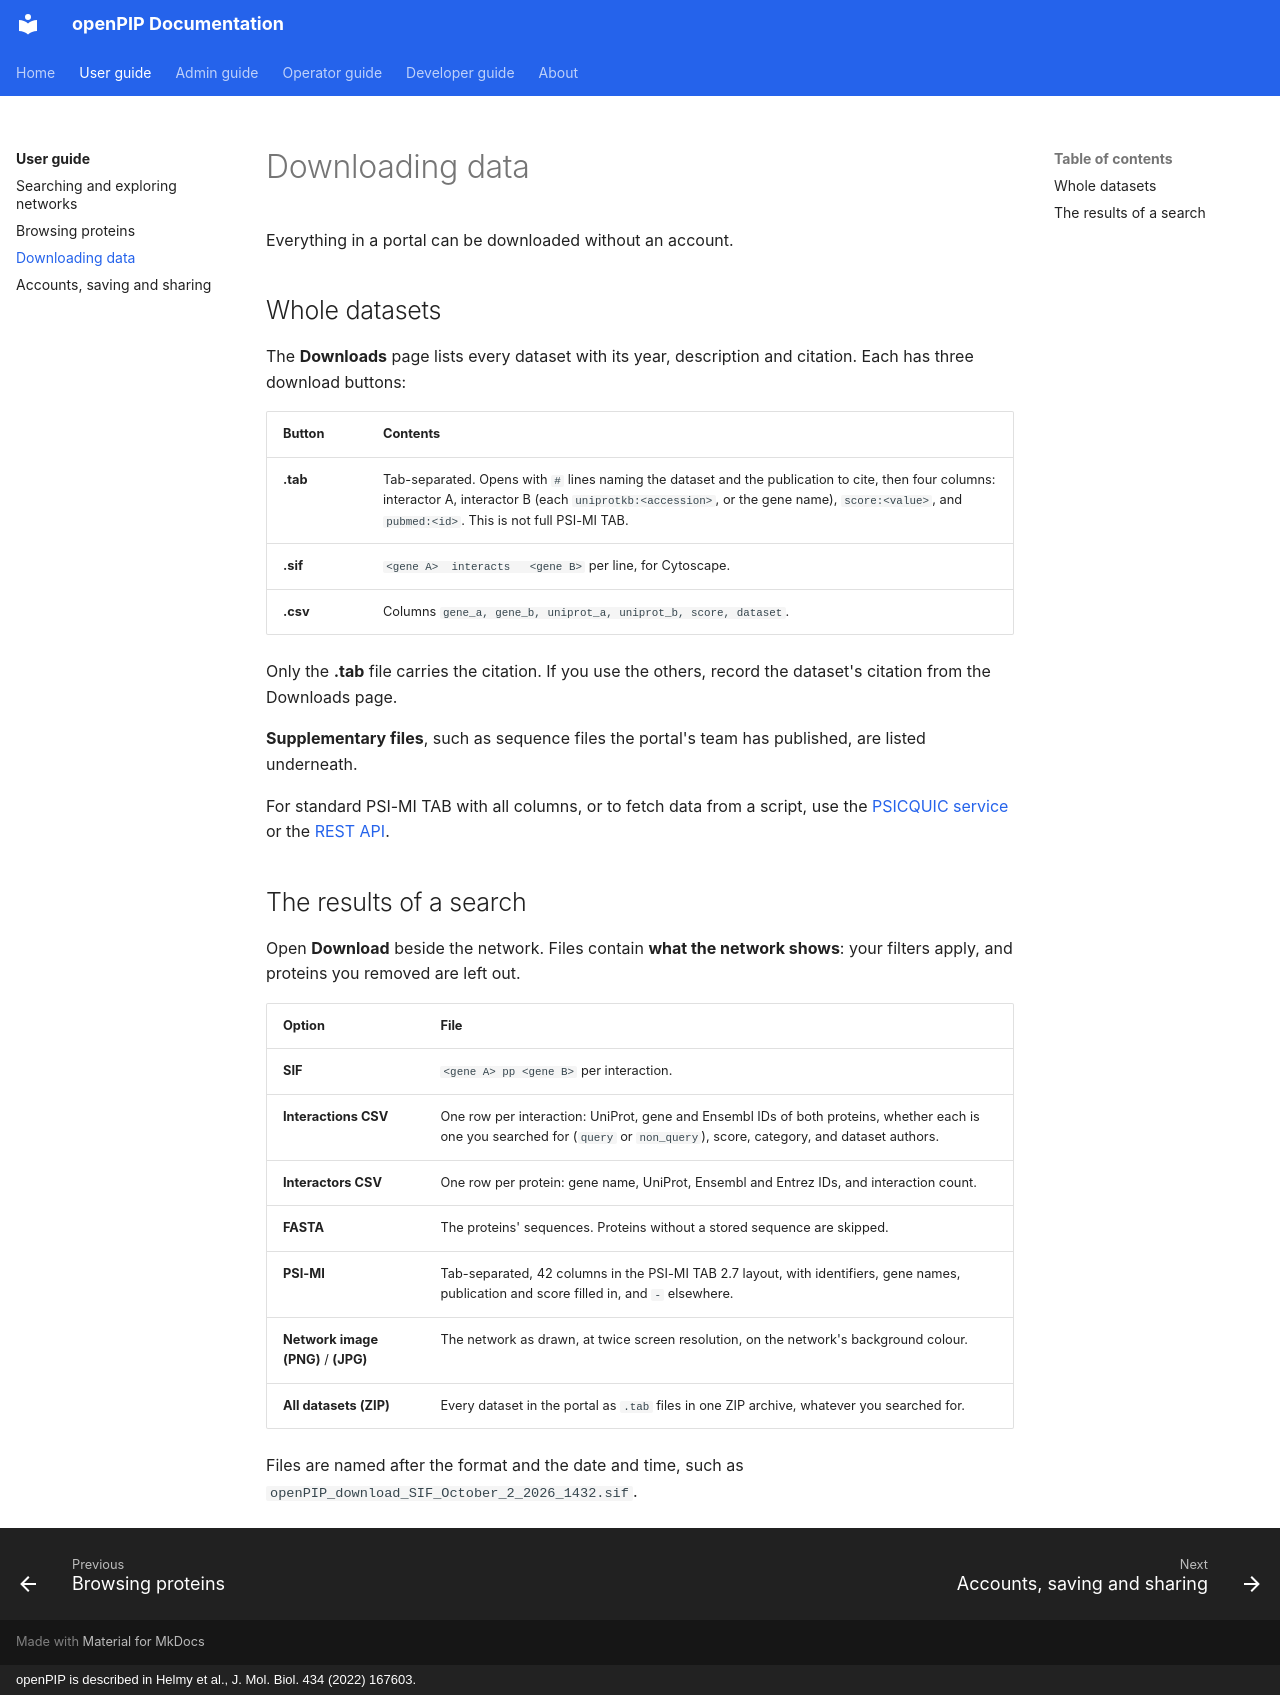

repository: Helmy-Lab/openpip-2.0 · page: user-guide/downloading/index.html · generator: mkdocs · copyright: openPIP is described in Helmy et al., J. Mol. Biol. 434 (2022) 167603.

# Downloading data

Everything in a portal can be downloaded without an account.

## Whole datasets { data-desc="The .tab, .sif and .csv files on the Downloads page." }

The **Downloads** page lists every dataset with its year, description and
citation. Each has three download buttons:

| Button | Contents |
|---|---|
| **.tab** | Tab-separated. Opens with `#` lines naming the dataset and the publication to cite, then four columns: interactor A, interactor B (each `uniprotkb:<accession>`, or the gene name), `score:<value>`, and `pubmed:<id>`. This is not full PSI-MI TAB. |
| **.sif** | `<gene A>	interacts	<gene B>` per line, for Cytoscape. |
| **.csv** | Columns `gene_a, gene_b, uniprot_a, uniprot_b, score, dataset`. |

Only the **.tab** file carries the citation. If you use the others, record the
dataset's citation from the Downloads page.

**Supplementary files**, such as sequence files the portal's team has
published, are listed underneath.

For standard PSI-MI TAB with all columns, or to fetch data from a script, use
the [PSICQUIC service](../developer/psicquic.md) or the
[REST API](../developer/api/datasets.md).

## The results of a search { data-desc="What the network shows, as SIF, CSV, FASTA, PSI-MI or an image." }

Open **Download** beside the network. Files contain **what the network
shows**: your filters apply, and proteins you removed are left out.

| Option | File |
|---|---|
| **SIF** | `<gene A> pp <gene B>` per interaction. |
| **Interactions CSV** | One row per interaction: UniProt, gene and Ensembl IDs of both proteins, whether each is one you searched for (`query` or `non_query`), score, category, and dataset authors. |
| **Interactors CSV** | One row per protein: gene name, UniProt, Ensembl and Entrez IDs, and interaction count. |
| **FASTA** | The proteins' sequences. Proteins without a stored sequence are skipped. |
| **PSI-MI** | Tab-separated, 42 columns in the PSI-MI TAB 2.7 layout, with identifiers, gene names, publication and score filled in, and `-` elsewhere. |
| **Network image (PNG)** / **(JPG)** | The network as drawn, at twice screen resolution, on the network's background colour. |
| **All datasets (ZIP)** | Every dataset in the portal as `.tab` files in one ZIP archive, whatever you searched for. |

Files are named after the format and the date and time, such as
`openPIP_download_SIF_October_2_2026_1432.sif`.
